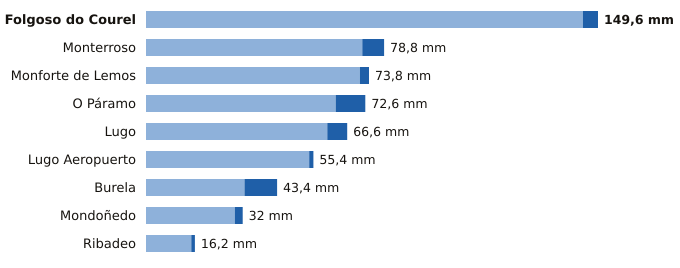

The data file committed next to this chart (first rows):
estacion, provincia, indicativo, mm_6_dias_anteriores, mm_hoy, mm_7_dias, horas_de_hoy
Folgoso do Courel, Lugo, 1658, 144.6, 5.0, 149.6, 16
Monterroso, Lugo, 1446X, 71.6, 7.2, 78.8, 17
Monforte de Lemos, Lugo, 1679A, 70.8, 3.0, 73.8, 18
O Páramo, Lugo, 1521I, 62.8, 9.8, 72.6, 17
Lugo, Lugo, 1518A, 60.0, 6.6, 66.6, 16
Lugo Aeropuerto, Lugo, 1505, 54.0, 1.4, 55.4, 18
Burela, Lugo, 1347T, 32.6, 10.8, 43.4, 15
Mondoñedo, Lugo, 1344X, 29.4, 2.6, 32.0, 18
Ribadeo, Lugo, 1342X, 15.0, 1.2, 16.2, 14
